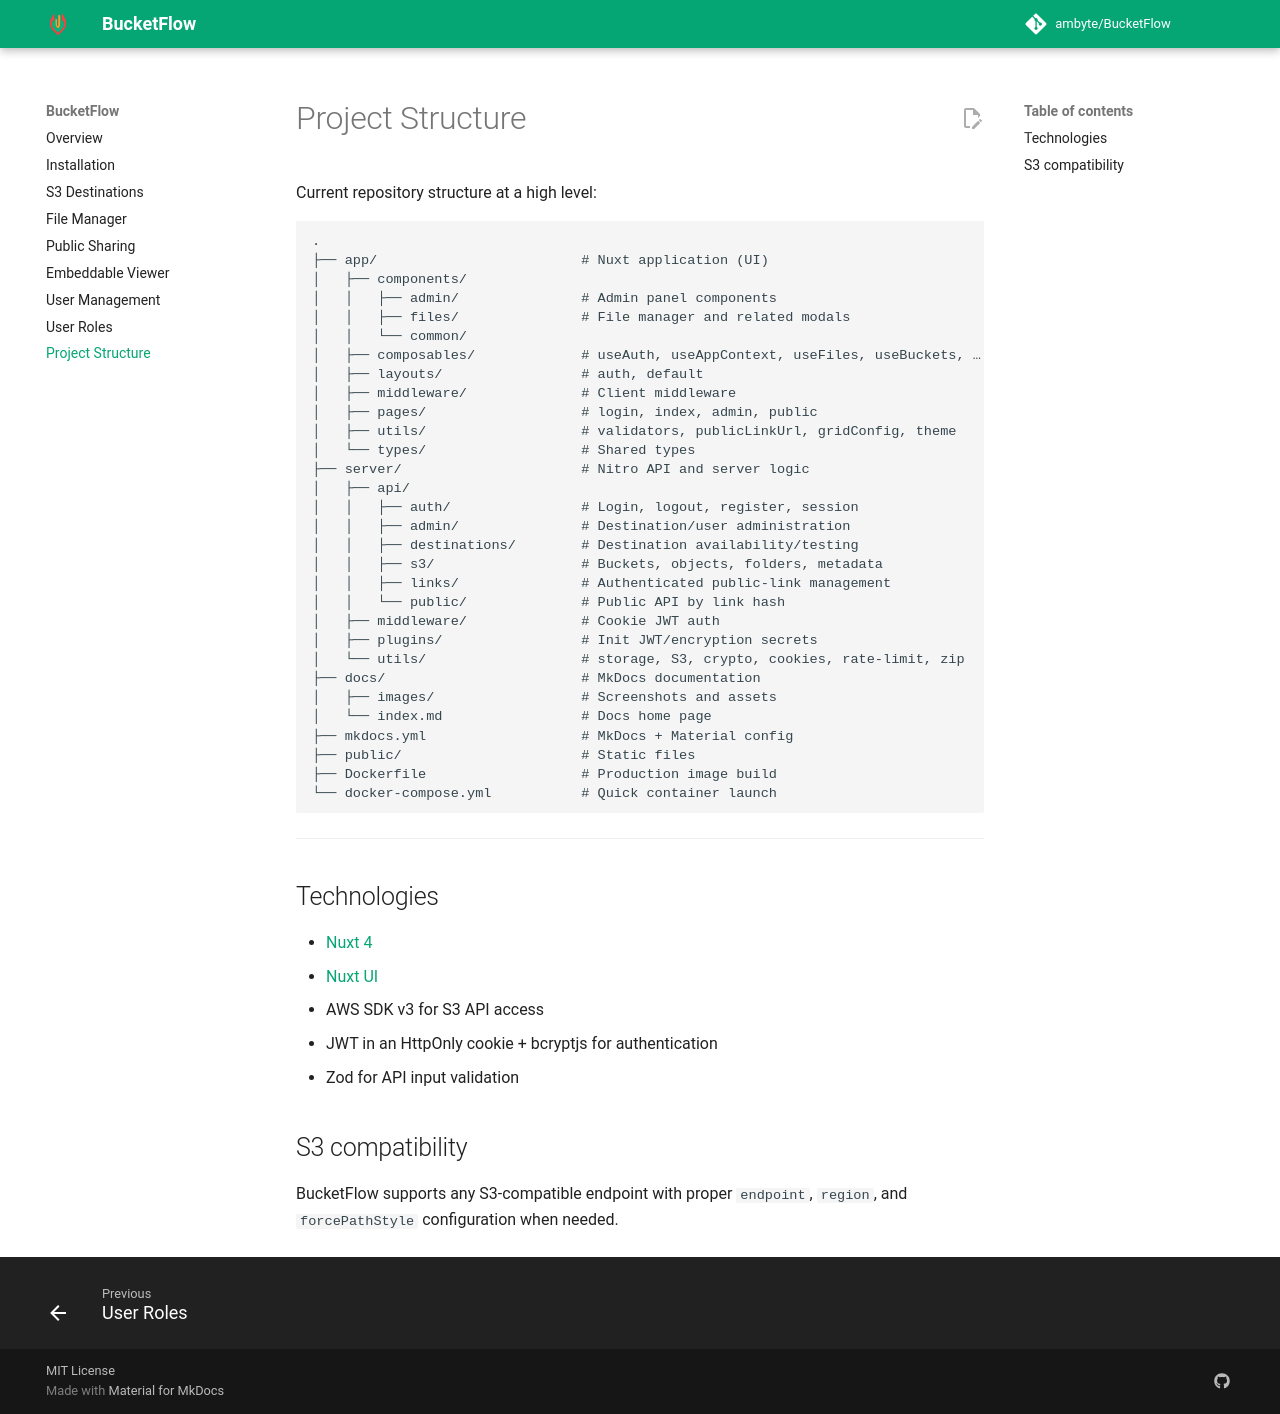

repository: ambyte/BucketFlow · page: project-structure/index.html · generator: mkdocs

# Project Structure

Current repository structure at a high level:

```text
.
├── app/                         # Nuxt application (UI)
│   ├── components/
│   │   ├── admin/               # Admin panel components
│   │   ├── files/               # File manager and related modals
│   │   └── common/
│   ├── composables/             # useAuth, useAppContext, useFiles, useBuckets, …
│   ├── layouts/                 # auth, default
│   ├── middleware/              # Client middleware
│   ├── pages/                   # login, index, admin, public
│   ├── utils/                   # validators, publicLinkUrl, gridConfig, theme
│   └── types/                   # Shared types
├── server/                      # Nitro API and server logic
│   ├── api/
│   │   ├── auth/                # Login, logout, register, session
│   │   ├── admin/               # Destination/user administration
│   │   ├── destinations/        # Destination availability/testing
│   │   ├── s3/                  # Buckets, objects, folders, metadata
│   │   ├── links/               # Authenticated public-link management
│   │   └── public/              # Public API by link hash
│   ├── middleware/              # Cookie JWT auth
│   ├── plugins/                 # Init JWT/encryption secrets
│   └── utils/                   # storage, S3, crypto, cookies, rate-limit, zip
├── docs/                        # MkDocs documentation
│   ├── images/                  # Screenshots and assets
│   └── index.md                 # Docs home page
├── mkdocs.yml                   # MkDocs + Material config
├── public/                      # Static files
├── Dockerfile                   # Production image build
└── docker-compose.yml           # Quick container launch
```

---

## Technologies

- [Nuxt 4](https://nuxt.com)
- [Nuxt UI](https://ui.nuxt.com)
- AWS SDK v3 for S3 API access
- JWT in an HttpOnly cookie + bcryptjs for authentication
- Zod for API input validation

## S3 compatibility

BucketFlow supports any S3-compatible endpoint with proper `endpoint`, `region`, and `forcePathStyle` configuration when needed.
